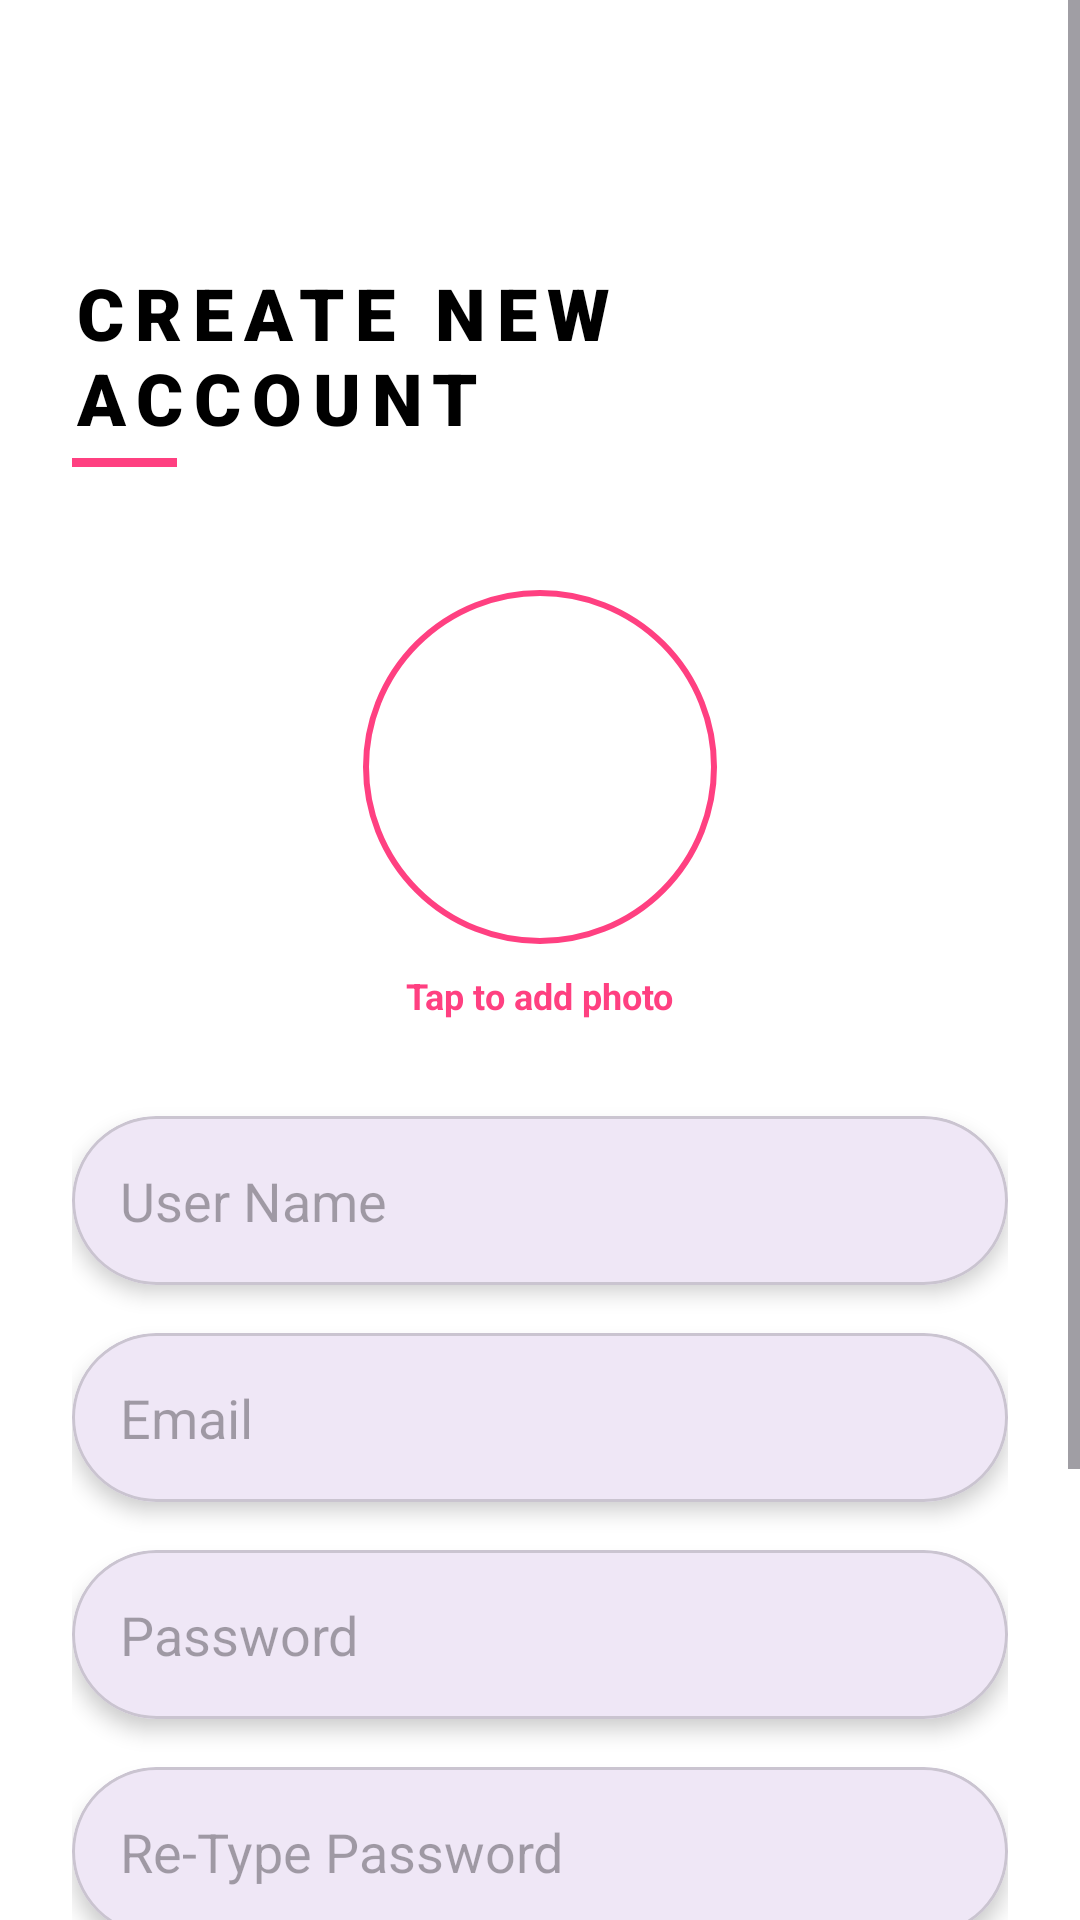

The Android layout XML behind this screen, and the referenced resources:
<!-- AndroidManifest.xml: application theme Theme.App_project -->
<!-- res/layout/activity_register.xml -->
<?xml version="1.0" encoding="utf-8"?>
<ScrollView xmlns:android="http://schemas.android.com/apk/res/android"
    xmlns:app="http://schemas.android.com/apk/res-auto"
    xmlns:tools="http://schemas.android.com/tools"
    android:id="@+id/register_scroll_view"
    android:layout_width="match_parent"
    android:layout_height="match_parent"
    android:fillViewport="true"
    android:background="#FFFFFF">

    <androidx.constraintlayout.widget.ConstraintLayout
        android:id="@+id/main_register_layout"
        android:layout_width="match_parent"
        android:layout_height="wrap_content"
        android:padding="24dp"
        android:paddingBottom="40dp">

        <LinearLayout
            android:id="@+id/register_header_container"
            android:layout_width="wrap_content"
            android:layout_height="wrap_content"
            android:orientation="vertical"
            android:layout_marginTop="64dp"
            app:layout_constraintTop_toTopOf="parent"
            app:layout_constraintStart_toStartOf="parent">

            <TextView
                android:id="@+id/tv_title"
                android:layout_width="wrap_content"
                android:layout_height="wrap_content"
                android:text="Create New Account"
                android:textColor="#000000"
                android:textSize="24sp"
                android:fontFamily="sans-serif-black"
                android:letterSpacing="0.15"
                android:textAllCaps="true" />

            <View
                android:layout_width="35dp"
                android:layout_height="3dp"
                android:layout_marginTop="4dp"
                android:background="#FF4081" />
        </LinearLayout>

        <com.google.android.material.imageview.ShapeableImageView
            android:id="@+id/register_IV_profile"
            android:layout_width="120dp"
            android:layout_height="120dp"
            android:layout_marginTop="40dp"
            android:padding="2dp"
            android:scaleType="centerCrop"
            android:src="@drawable/ic_person"
            app:strokeColor="#FF4081"
            app:strokeWidth="2dp"
            app:shapeAppearanceOverlay="@style/CircleImage"
            app:layout_constraintTop_toBottomOf="@id/register_header_container"
            app:layout_constraintStart_toStartOf="parent"
            app:layout_constraintEnd_toEndOf="parent" />

        <TextView
            android:id="@+id/tv_add_photo_label"
            android:layout_width="wrap_content"
            android:layout_height="wrap_content"
            android:layout_marginTop="8dp"
            android:text="Tap to add photo"
            android:textColor="#FF4081"
            android:textSize="12sp"
            android:textStyle="bold"
            app:layout_constraintTop_toBottomOf="@id/register_IV_profile"
            app:layout_constraintStart_toStartOf="parent"
            app:layout_constraintEnd_toEndOf="parent" />

        <com.google.android.material.card.MaterialCardView
            android:id="@+id/card_username"
            android:layout_width="match_parent"
            android:layout_height="wrap_content"
            android:layout_marginTop="32dp"
            app:cardCornerRadius="30dp"
            app:cardElevation="4dp"
            app:layout_constraintTop_toBottomOf="@id/tv_add_photo_label">
            <EditText
                android:id="@+id/et_username"
                android:layout_width="match_parent"
                android:layout_height="wrap_content"
                android:background="@android:color/transparent"
                android:hint="User Name"
                android:padding="16dp"
                android:inputType="textPersonName" />
        </com.google.android.material.card.MaterialCardView>

        <com.google.android.material.card.MaterialCardView
            android:id="@+id/card_email"
            android:layout_width="match_parent"
            android:layout_height="wrap_content"
            android:layout_marginTop="16dp"
            app:cardCornerRadius="30dp"
            app:cardElevation="4dp"
            app:layout_constraintTop_toBottomOf="@id/card_username">
            <EditText
                android:id="@+id/et_email"
                android:layout_width="match_parent"
                android:layout_height="wrap_content"
                android:background="@android:color/transparent"
                android:hint="Email"
                android:padding="16dp"
                android:inputType="textEmailAddress" />
        </com.google.android.material.card.MaterialCardView>

        <com.google.android.material.card.MaterialCardView
            android:id="@+id/card_password"
            android:layout_width="match_parent"
            android:layout_height="wrap_content"
            android:layout_marginTop="16dp"
            app:cardCornerRadius="30dp"
            app:cardElevation="4dp"
            app:layout_constraintTop_toBottomOf="@id/card_email">
            <EditText
                android:id="@+id/et_password"
                android:layout_width="match_parent"
                android:layout_height="wrap_content"
                android:background="@android:color/transparent"
                android:hint="Password"
                android:padding="16dp"
                android:inputType="textPassword" />
        </com.google.android.material.card.MaterialCardView>

        <com.google.android.material.card.MaterialCardView
            android:id="@+id/card_retype_password"
            android:layout_width="match_parent"
            android:layout_height="wrap_content"
            android:layout_marginTop="16dp"
            app:cardCornerRadius="30dp"
            app:cardElevation="4dp"
            app:layout_constraintTop_toBottomOf="@id/card_password">
            <EditText
                android:id="@+id/et_retype_password"
                android:layout_width="match_parent"
                android:layout_height="wrap_content"
                android:background="@android:color/transparent"
                android:hint="Re-Type Password"
                android:padding="16dp"
                android:inputType="textPassword" />
        </com.google.android.material.card.MaterialCardView>

        <TextView
            android:id="@+id/tv_terms"
            android:layout_width="0dp"
            android:layout_height="wrap_content"
            android:layout_marginTop="24dp"
            android:textColor="#666666"
            android:gravity="center"
            android:textSize="12sp"
            android:text="By signing up, you agree to our Terms and Privacy Policy"
            app:layout_constraintTop_toBottomOf="@id/card_retype_password"
            app:layout_constraintStart_toStartOf="parent"
            app:layout_constraintEnd_toEndOf="parent" />

        <androidx.appcompat.widget.AppCompatButton
            android:id="@+id/btn_register"
            android:layout_width="0dp"
            android:layout_height="60dp"
            android:layout_marginTop="24dp"
            android:text="Sign Up"
            android:textSize="18sp"
            android:textStyle="bold"
            android:textColor="@android:color/white"
            android:background="@drawable/rounded_button_bg"
            app:layout_constraintTop_toBottomOf="@id/tv_terms"
            app:layout_constraintStart_toStartOf="parent"
            app:layout_constraintEnd_toEndOf="parent" />

        <com.airbnb.lottie.LottieAnimationView
            android:id="@+id/register_animation"
            android:layout_width="150dp"
            android:layout_height="150dp"
            android:visibility="gone"
            android:elevation="10dp"
            app:lottie_rawRes="@raw/loading_fashion"
            app:lottie_autoPlay="true"
            app:lottie_loop="true"
            app:layout_constraintTop_toTopOf="parent"
            app:layout_constraintBottom_toBottomOf="parent"
            app:layout_constraintStart_toStartOf="parent"
            app:layout_constraintEnd_toEndOf="parent" />

        <LinearLayout
            android:layout_width="wrap_content"
            android:layout_height="wrap_content"
            android:layout_marginTop="24dp"
            android:orientation="horizontal"
            android:layout_marginBottom="32dp"
            app:layout_constraintTop_toBottomOf="@id/btn_register"
            app:layout_constraintStart_toStartOf="parent"
            app:layout_constraintEnd_toEndOf="parent">
            <TextView
                android:layout_width="wrap_content"
                android:layout_height="wrap_content"
                android:text="Already have an account? "
                android:textColor="#666666" />

            <TextView
                android:id="@+id/tv_go_to_login"
                android:layout_width="wrap_content"
                android:layout_height="wrap_content"
                android:text="Sign In"
                android:textStyle="bold"
                android:textColor="#4285F4" />
        </LinearLayout>

    </androidx.constraintlayout.widget.ConstraintLayout>
</ScrollView>
<!-- resources referenced by this layout -->
<resources>
  <style name="CircleImage">
          <item name="cornerSize">50%</item>
      </style>
  <style name="Theme.App_project" parent="Base.Theme.App_project" />
  <style name="Base.Theme.App_project" parent="Theme.Material3.DayNight.NoActionBar">
      </style>
</resources>
